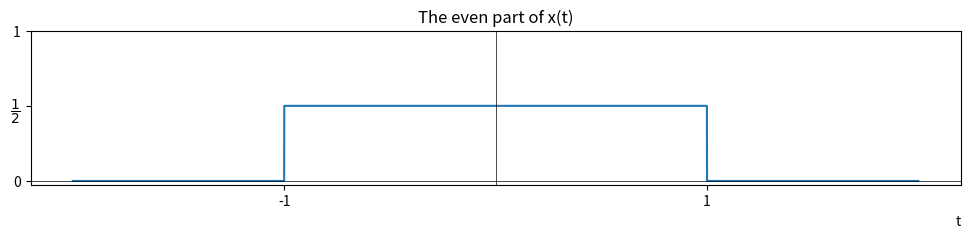

Source code (Python):
import numpy as np
import matplotlib.pyplot as plt

def f(x):
  return np.where((-1 <= x) & (x <= 1), 0.5 * x + 0.5, 0)

x = np.linspace(-2, 2, 10000)

# Create a figure with a specific size (width, height) in inches
plt.figure(figsize=(12, 2))

# Plot the function
plt.plot(x, 0.5 * (f(x)+f(-x)))

# Customize x-axis ticks and labels
x_ticks = [-1, 1]
x_labels = ['-1', '1']
plt.xticks(x_ticks, x_labels)

# Customize y-axis ticks and labels
y_ticks = [0, 0.5, 1]
y_labels = ['0', '$\dfrac{1}{2}$','1']
plt.yticks(y_ticks, y_labels)

# Set a title for the plot
plt.title('The even part of x(t)')

# Add x = 0 and y = 0 axes
plt.axhline(0, color='black', linewidth=0.5)
plt.axvline(0, color='black', linewidth=0.5)

plt.xlabel('t', loc='right')

# Display the plot
plt.show()